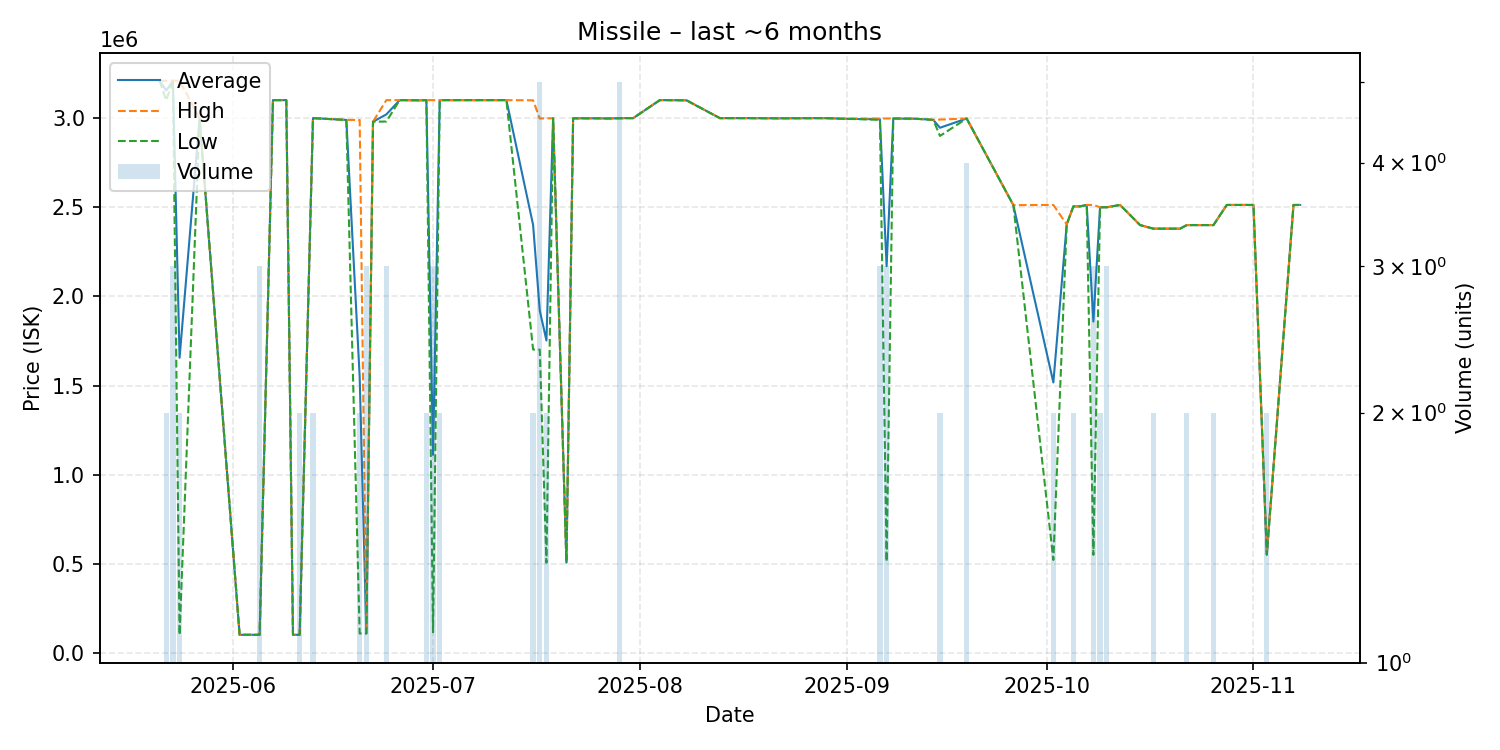

The data file committed next to this chart (first rows):
date, average, highest, lowest, order_count, volume
2025-05-21, 3210000, 3210000, 3210000, 1, 1
2025-05-22, 3155000, 3210000, 3100000, 2, 2
2025-05-23, 3209667, 3210000, 3209000, 3, 3
2025-05-24, 1655550, 3210000, 101100, 2, 2
2025-05-27, 3000000, 3000000, 3000000, 1, 1
2025-06-02, 101600, 101600, 101600, 1, 1
2025-06-05, 101600, 101600, 101600, 2, 3
2025-06-07, 3101000, 3101000, 3101000, 1, 1
2025-06-08, 3101000, 3101000, 3101000, 1, 1
2025-06-09, 3101000, 3101000, 3101000, 1, 1
2025-06-10, 101600, 101600, 101600, 1, 1
2025-06-11, 101600, 101600, 101600, 1, 2
2025-06-13, 3000000, 3000000, 3000000, 2, 2
2025-06-18, 2990000, 2990000, 2990000, 1, 1
2025-06-20, 1549350, 2990000, 108700, 2, 2
2025-06-21, 109200, 109200, 109200, 1, 3
2025-06-22, 2980000, 2980000, 2980000, 1, 1
2025-06-24, 3021000, 3101000, 2981000, 3, 3
2025-06-26, 3101000, 3101000, 3101000, 1, 1
2025-06-29, 3100000, 3100000, 3100000, 1, 1
2025-06-30, 3101000, 3101000, 3101000, 1, 2
2025-07-01, 1110933, 3101000, 115900, 2, 3
2025-07-02, 3101000, 3101000, 3101000, 2, 2
2025-07-03, 3101000, 3101000, 3101000, 1, 1
2025-07-06, 3101000, 3101000, 3101000, 1, 1
2025-07-07, 3101000, 3101000, 3101000, 1, 1
2025-07-09, 3101000, 3101000, 3101000, 1, 1
2025-07-12, 3101000, 3101000, 3101000, 1, 1
2025-07-16, 2401000, 3100000, 1702000, 2, 2
2025-07-17, 1920400, 2998000, 1701000, 4, 5
2025-07-18, 1752500, 2999000, 506000, 2, 2
2025-07-19, 2999000, 2999000, 2999000, 1, 1
2025-07-21, 506000, 506000, 506000, 1, 1
2025-07-22, 2999000, 2999000, 2999000, 1, 1
2025-07-26, 2999000, 2999000, 2999000, 1, 1
2025-07-27, 2998000, 2998000, 2998000, 1, 1
2025-07-29, 2999600, 3000000, 2999000, 5, 5
2025-07-30, 3000000, 3000000, 3000000, 1, 1
2025-07-31, 3000000, 3000000, 3000000, 1, 1
2025-08-04, 3101000, 3101000, 3101000, 1, 1
2025-08-05, 3101000, 3101000, 3101000, 1, 1
2025-08-08, 3100000, 3100000, 3100000, 1, 1
2025-08-13, 3000000, 3000000, 3000000, 1, 1
2025-08-16, 3000000, 3000000, 3000000, 1, 1
2025-08-17, 3000000, 3000000, 3000000, 1, 1
2025-08-22, 2999000, 2999000, 2999000, 1, 1
2025-08-28, 3000000, 3000000, 3000000, 1, 1
2025-08-30, 2999000, 2999000, 2999000, 1, 1
2025-08-31, 2997000, 2997000, 2997000, 1, 1
2025-09-06, 2993333, 2998000, 2991000, 3, 3
2025-09-07, 2169367, 2998000, 512100, 2, 3
2025-09-08, 2998000, 2998000, 2998000, 1, 1
2025-09-10, 2997000, 2997000, 2997000, 1, 1
2025-09-11, 2997000, 2997000, 2997000, 1, 1
2025-09-13, 2993000, 2993000, 2993000, 1, 1
2025-09-14, 2990000, 2990000, 2990000, 1, 1
2025-09-15, 2946000, 2992000, 2900000, 2, 2
2025-09-19, 2998000, 2998000, 2998000, 1, 4
2025-09-26, 2512000, 2512000, 2512000, 1, 1
2025-10-02, 1517200, 2513000, 521400, 2, 2
... 24 more rows
